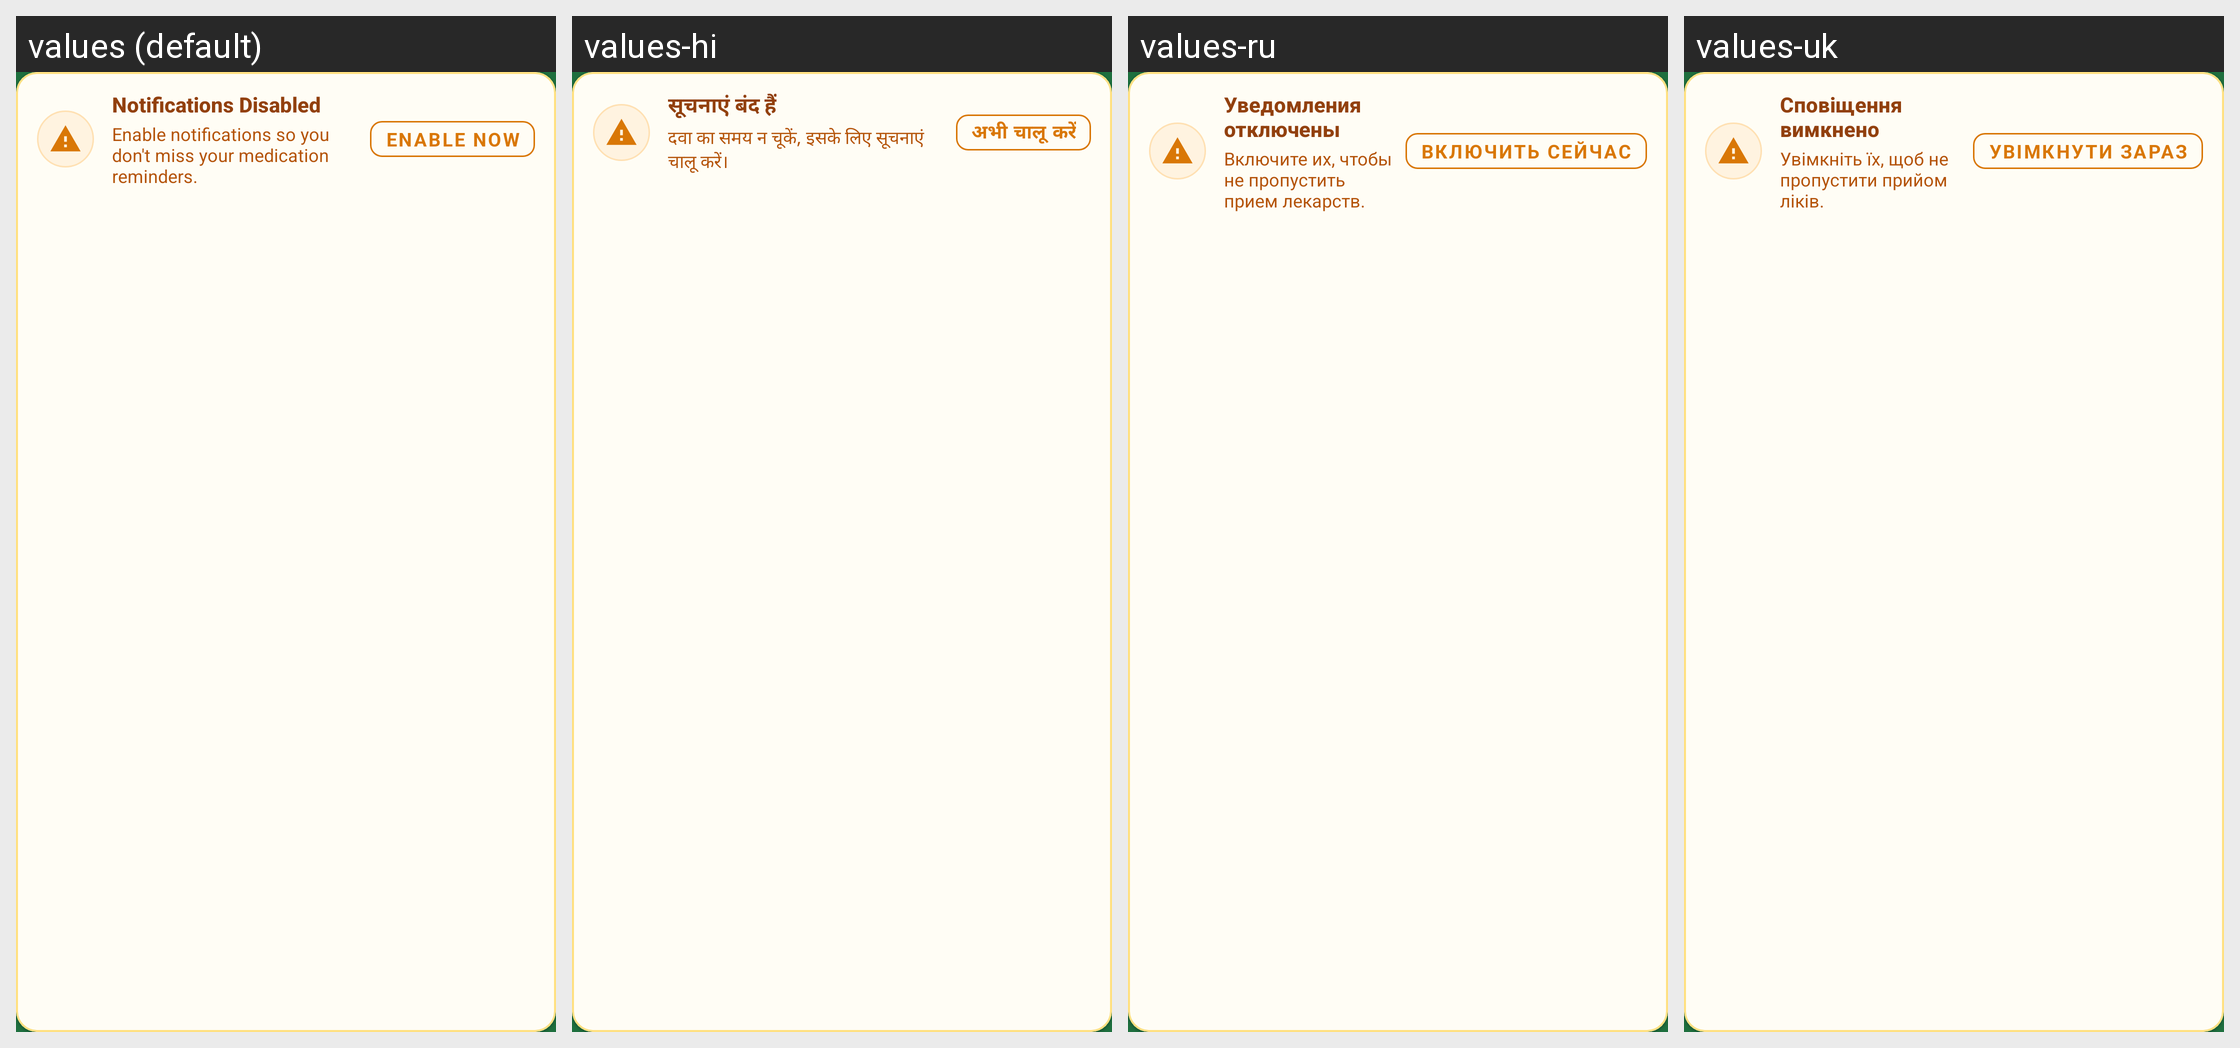

For this localized Android screen grid, give each drawn string resource with its value in every locale shown.
Android screen res/layout/card_notifications_disabled_banner.xml rendered under 4 locales, left to right: values (default), values-hi, values-ru, values-uk. Device: Nexus 5 (rendered at 1080×1920; each locale shown at half size, 540×960, under a caption strip naming it); theme AppTheme.
Other locales in the repository, not shown: values-ar, values-bn, values-de, values-es, values-fr, values-in, values-it, values-ja, values-ko, values-nap, values-pl, values-pt, values-rom, values-scn, values-tr, values-zh.
Strings drawn on this screen, with the default value and each locale's value (text and hints the layout hard-codes, and strings that could not be matched under every locale, appear in the picture but are not listed):

notifications_disabled_banner_title
  values: Notifications Disabled
  values-hi: सूचनाएं बंद हैं
  values-ru: Уведомления отключены
  values-uk: Сповіщення вимкнено

notifications_disabled_banner_desc
  values: Enable notifications so you don't miss your medication reminders.
  values-hi: दवा का समय न चूकें, इसके लिए सूचनाएं चालू करें।
  values-ru: Включите их, чтобы не пропустить прием лекарств.
  values-uk: Увімкніть їх, щоб не пропустити прийом ліків.

notifications_disabled_banner_action
  values: Enable Now
  values-hi: अभी चालू करें
  values-ru: Включить сейчас
  values-uk: Увімкнути зараз
